Run: headless pygame with SDL's dummy video driver; simulated clock (each Clock.tick advances the game by its frame time, no real sleeping); random seed 0; keys injected as events and as key.get_pressed() state; mouse plan: one left click at the window centre at the start of phase 2, then a move to the lower-right quarter at the start of phase 3.
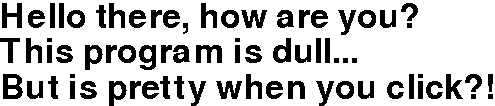
Frame 1 of 4 · flips 1–60 · no input
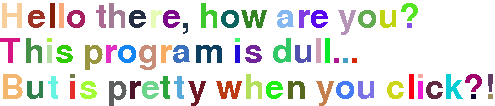
Frame 2 of 4 · flips 61–180 · clicked the window centre · tapped SPACE, RETURN · held RIGHT (→), D
Frame 3 of 4 · flips 181–300 · moved the mouse to the lower-right quarter · held DOWN (↓), S · screen unchanged from frame 2, image omitted
Frame 4 of 4 · flips 301–420 · held LEFT (←), A, UP (↑), W · screen unchanged from frame 3, image omitted

The pygame program that drew these frames:

# It changes the colors of the letters of a text when you click the screen
     
     
import pygame
import pygame.font
import random
from pygame.locals import *

def GetGlyphs(surf, COLOR):
     """ Pull All Glyphs and Shapes of a certain color from a certain surface """
     print("Looking for glyphs and shapes...")
     TempGlyph = []     
     GlyphList = []      
     Active = []        
     
     # Make a copy 
     SurfCopy = pygame.Surface(surf.get_size())   
     SurfCopy.blit(surf, (0,0))

     DONECOLOR = (random.randrange(10,250),random.randrange(10,250),random.randrange(10,250))
     if DONECOLOR == COLOR:
          DONECOLOR += 1        

     for x in range(SurfCopy.get_width()):             
          for y in range(SurfCopy.get_height()):
               if SurfCopy.get_at([x,y])[:3] == COLOR:     
                    TempGlyph = []
                    Active = []
                    Active.append([x,y])
                    while len(Active):                      
                         CurrPoint = Active.pop(0)               
                         Point = [CurrPoint[0],CurrPoint[1]]    
                         
                         try:
                              if SurfCopy.get_at(  [Point[0]+1, Point[1]]  )[:3] == COLOR:
                                   Active.append(  [Point[0]+1, Point[1]]    )
                                   SurfCopy.set_at([Point[0]+1, Point[1]], DONECOLOR)
                         except IndexError:
                              pass                       

                         try:                            
                              if SurfCopy.get_at(  [Point[0]-1, Point[1]]  )[:3] == COLOR:
                                   Active.append(  [Point[0]-1, Point[1]]    )
                                   SurfCopy.set_at([Point[0]-1, Point[1]], DONECOLOR)
                         except IndexError:
                              pass                          

                         try:                              
                              if SurfCopy.get_at(  [Point[0], Point[1]+1]  )[:3] == COLOR:
                                   Active.append(  [Point[0], Point[1]+1]    )
                                   SurfCopy.set_at([Point[0], Point[1]+1], DONECOLOR)
                         except IndexError:
                              pass
                              
                         try:
                              if SurfCopy.get_at(  [Point[0], Point[1]-1]  )[:3] == COLOR:
                                   Active.append(  [Point[0], Point[1]-1]    )
                                   SurfCopy.set_at([Point[0], Point[1]-1], DONECOLOR)
                         except IndexError:
                              pass

                         TempGlyph.append(Point)                 
                    GlyphList.append(TempGlyph)                  
                    pygame.display.flip()

     print("There are " + str(len(GlyphList)) + " glyphs found altogether") 
     return GlyphList                                            
     




if __name__ == '__main__':    

     pygame.init()           

     FALSE = 0                
     TRUE = 1

     ANTIALIAS = FALSE      

     WHITE = (255,255,255)   
     BLACK = (0,0,0)
     RED = (255,0,0)
     GRAY = (128,128,128)
      
     OLDCOLOR = BLACK         
     NEWCOLOR = RED          
     BACKGROUND = WHITE       
     
     FONTSIZE = 50          
     
     Messages = []            
     Surfaces = []           
          
     # Displaying message
     Messages.append("Hello there, how are you?")     
     Messages.append("This program is dull...")
     Messages.append("But is pretty when you click?!")

     # Set a default font
     CurrentFont = pygame.font.Font(None, FONTSIZE)  

     for x in Messages:      
          Surfaces.append(CurrentFont.render(x, ANTIALIAS, OLDCOLOR, BACKGROUND)) 


     MaxWidth = []
     TotalHeight = 0
     CurrentHeight = 0

     for x in Surfaces:
          MaxWidth.append(x.get_width())

     for x in Surfaces:
          TotalHeight += x.get_height()

     screen = pygame.display.set_mode([max(MaxWidth),TotalHeight] )
     screen.fill(BACKGROUND)     

     for x in Surfaces:
          screen.blit(x, (0,CurrentHeight))
          CurrentHeight += x.get_height()
          
     pygame.display.flip()


     # Finally, we are done with the test surface. Now to pull out the letters.
     
     Glyphs = GetGlyphs(screen, OLDCOLOR)

     # Color the letters
     for G in Glyphs:
          RANDCOLOR = (random.randrange(0,256),random.randrange(0,256),random.randrange(0,256))
          for Point in G:
               screen.set_at(Point, RANDCOLOR)


     while pygame.event.poll().type != QUIT:
          if pygame.mouse.get_pressed()[0]:
               for G in Glyphs:
                    RANDCOLOR = (random.randrange(0,256),random.randrange(0,256),random.randrange(0,256))
                    for Point in G:
                         screen.set_at(Point, RANDCOLOR)
          pygame.display.flip()

pygame.quit()
          
